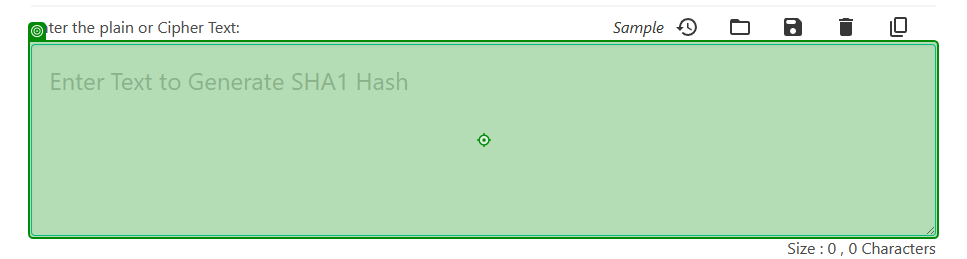
Task: Generate the Security Hash for each Client based on their personal information.
Workflow: Process

Step 1: type [HashInput] into the text box in window 'SHA-1 Hash Generator Online Tool' (msedge.exe)

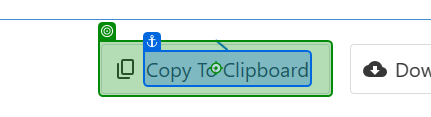
Step 2: click on the button 'outputcopy' in window 'SHA-1 Hash Generator Online Tool' (msedge.exe)

Step 3: Use Browser Edge: Update Work Item in window 'ACME System 1' (msedge.exe) (no picture)

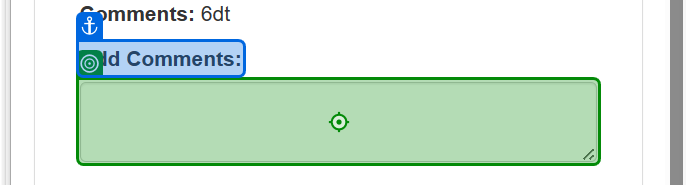
Step 4: type a value into the text box in window 'ACME System 1' (msedge.exe)

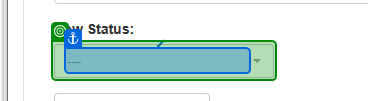
Step 5: select "Completed" in the button in window 'ACME System 1' (msedge.exe)

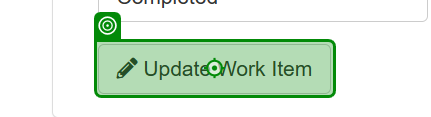
Step 6: click on the button in window 'ACME System 1' (msedge.exe)

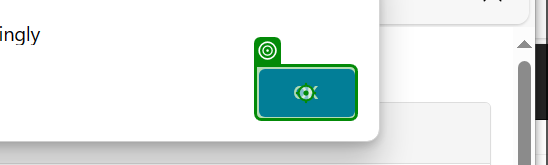
Step 7: click on the push button in window 'ACME System 1 - Personal - Microsoft Edge' (msedge.exe)
